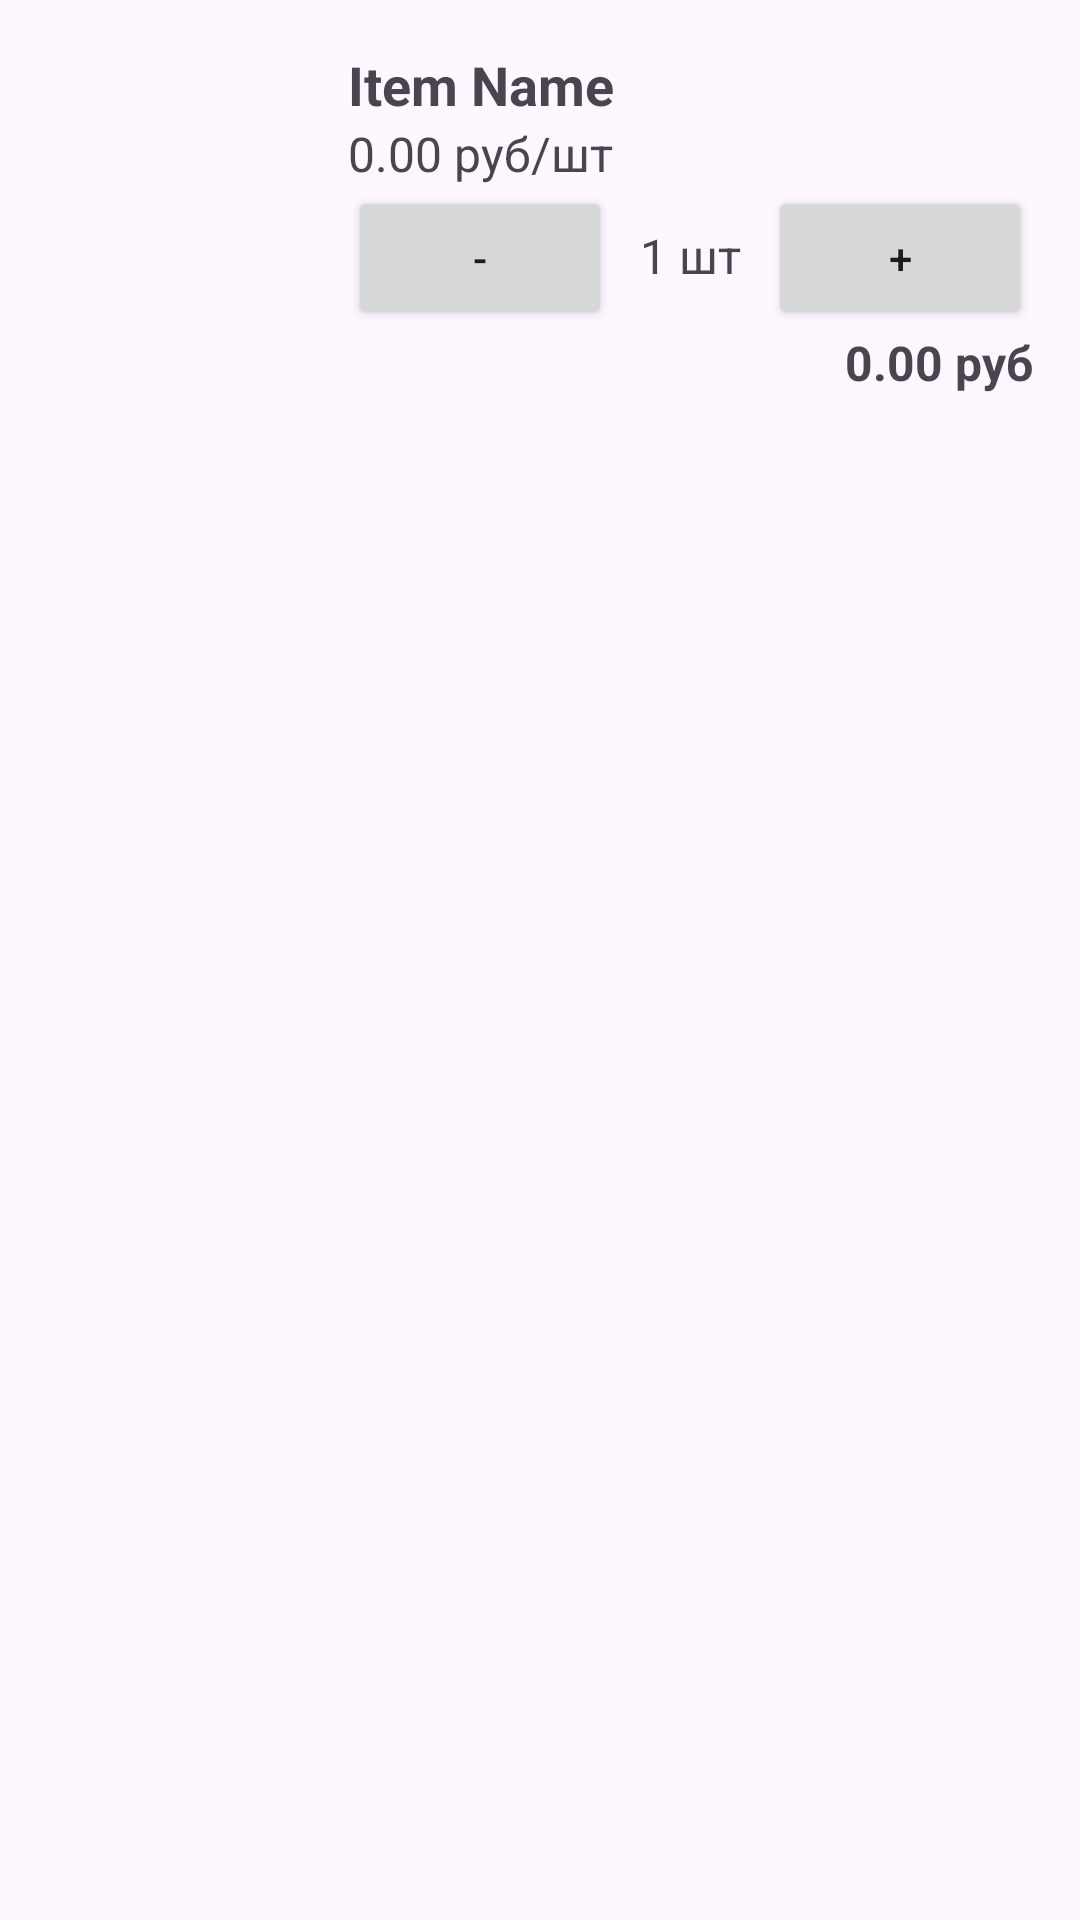

Here is an Android app screen rendered from its layout file. Give the layout XML and the strings, colors and styles it references.
<!-- AndroidManifest.xml: application theme Theme.ExtendoGames -->
<!-- res/layout/cart_item.xml -->
<?xml version="1.0" encoding="utf-8"?>
<LinearLayout xmlns:android="http://schemas.android.com/apk/res/android"
    android:layout_width="match_parent"
    android:layout_height="wrap_content"
    android:orientation="horizontal"
    android:padding="8dp">

    <ImageView
        android:id="@+id/ivCartItem"
        android:layout_width="100dp"
        android:layout_height="100dp"
        android:src="@drawable/ic_launcher_background" />

    <LinearLayout
        android:layout_width="0dp"
        android:layout_height="wrap_content"
        android:layout_weight="1"
        android:orientation="vertical"
        android:padding="8dp">

        <TextView
            android:id="@+id/tvCartItemName"
            android:layout_width="match_parent"
            android:layout_height="wrap_content"
            android:text="Item Name"
            android:textSize="18sp"
            android:textStyle="bold" />

        <TextView
            android:id="@+id/tvCartItemPrice"
            android:layout_width="match_parent"
            android:layout_height="wrap_content"
            android:text="0.00 руб/шт"
            android:textSize="16sp" />

        <LinearLayout
            android:layout_width="match_parent"
            android:layout_height="wrap_content"
            android:orientation="horizontal">

            <Button
                android:id="@+id/btnDecrease"
                android:layout_width="wrap_content"
                android:layout_height="wrap_content"
                android:text="-" />

            <TextView
                android:id="@+id/tvCartItemQuantity"
                android:layout_width="wrap_content"
                android:layout_height="wrap_content"
                android:layout_weight="1"
                android:gravity="center"
                android:text="1 шт"
                android:textSize="16sp" />

            <Button
                android:id="@+id/btnIncrease"
                android:layout_width="wrap_content"
                android:layout_height="wrap_content"
                android:text="+" />

        </LinearLayout>

        <TextView
            android:id="@+id/tvTotalPrice"
            android:layout_width="match_parent"
            android:layout_height="wrap_content"
            android:text="0.00 руб"
            android:gravity="right"
            android:textSize="16sp"
            android:textStyle="bold" />
    </LinearLayout>
</LinearLayout>
<!-- resources referenced by this layout -->
<resources>
  <style name="Theme.ExtendoGames" parent="Base.Theme.ExtendoGames" />
  <style name="Base.Theme.ExtendoGames" parent="Theme.Material3.DayNight.NoActionBar">
          
          
      </style>
</resources>
